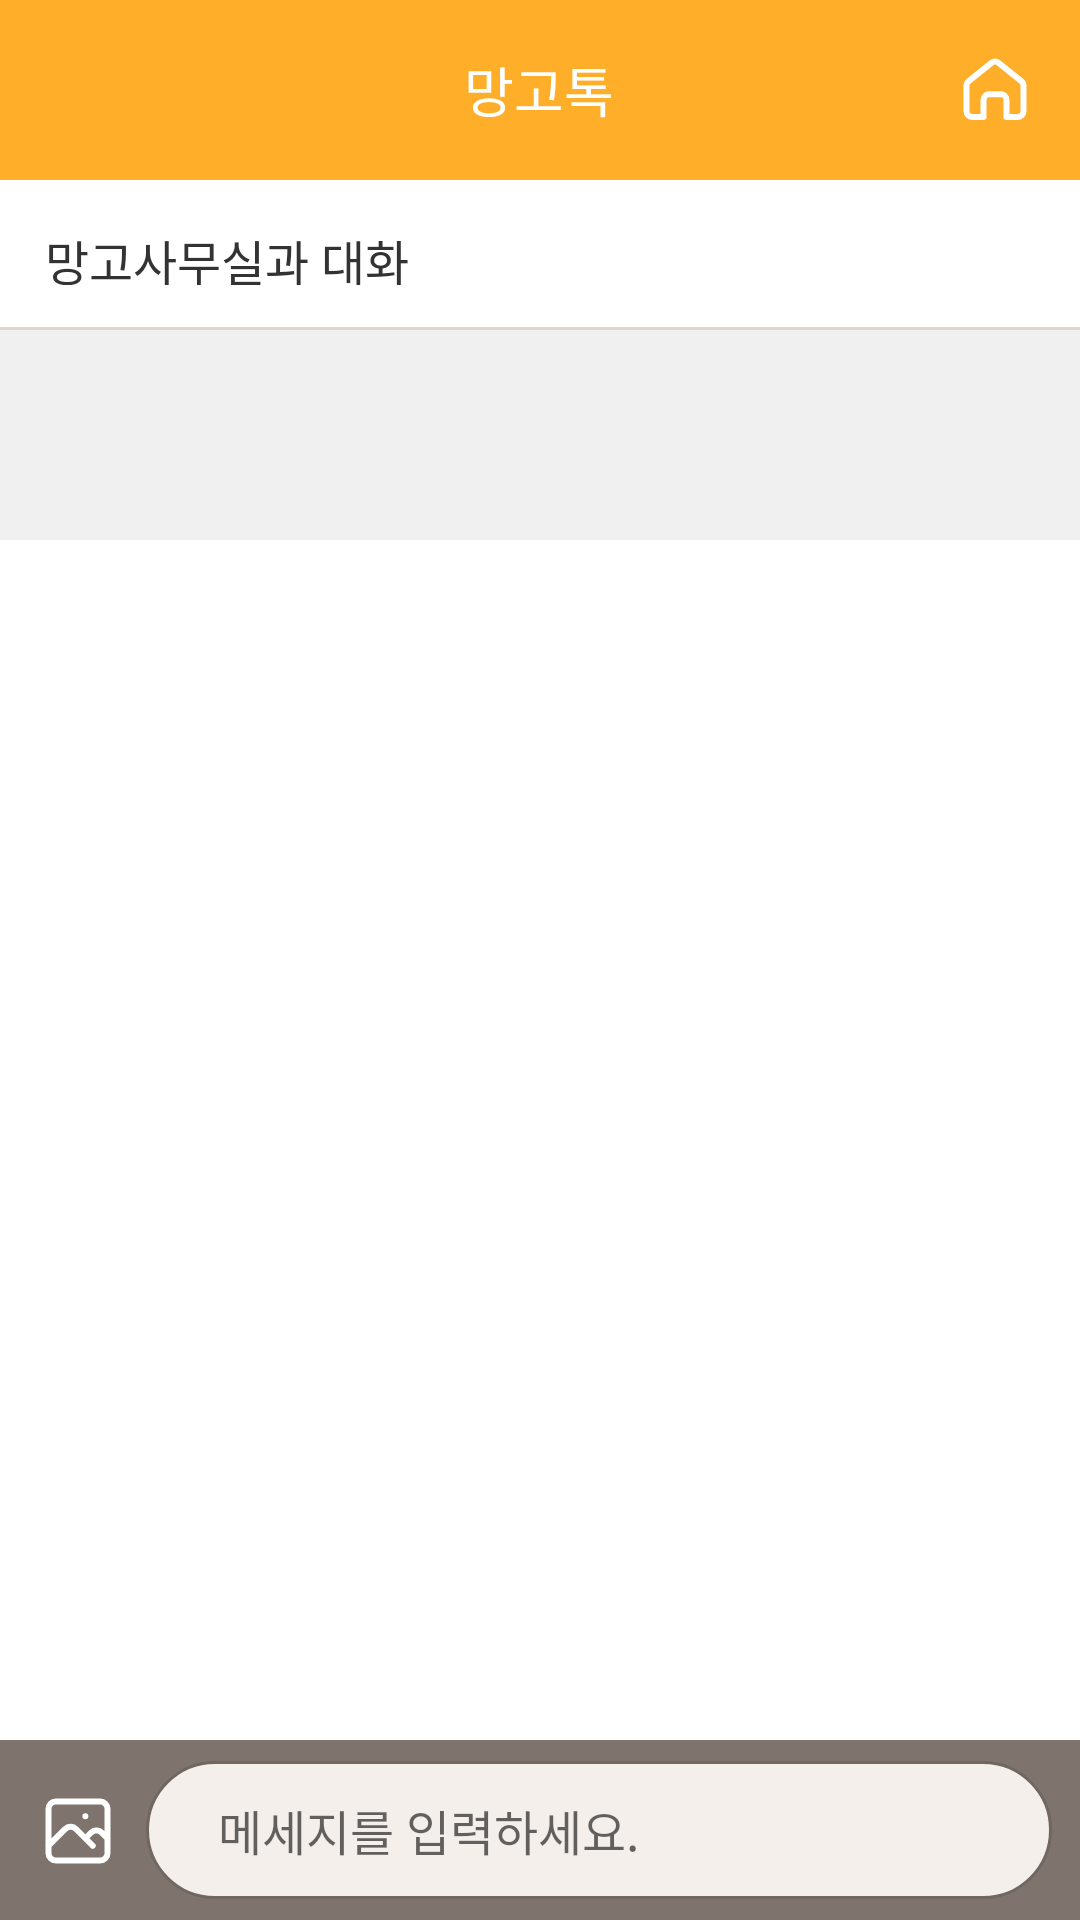

This screen was rendered from an Android layout file. Write that file and the resources it references.
<!-- AndroidManifest.xml: application theme AppTheme -->
<!-- res/layout/activity_talk.xml -->
<?xml version="1.0" encoding="utf-8"?>
<LinearLayout xmlns:android="http://schemas.android.com/apk/res/android"
    xmlns:tools="http://schemas.android.com/tools"
    android:layout_width="match_parent"
    android:layout_height="match_parent"
    tools:context=".view.talk.TalkActivity"
    android:orientation="vertical"
    android:background="#FFFFFF"
    android:weightSum="640">

    <LinearLayout
        android:layout_width="match_parent"
        android:layout_height="0dp"
        android:layout_weight="60"
        android:background="#FFAE29"
        android:orientation="horizontal"
        android:weightSum="320">

        <LinearLayout
            android:layout_width="0dp"
            android:layout_height="match_parent"
            android:layout_weight="50"
            android:gravity="center"
            android:orientation="horizontal" />

        <LinearLayout
            android:layout_width="0dp"
            android:layout_height="match_parent"
            android:layout_weight="220"
            android:gravity="center">

            <TextView
                android:layout_width="wrap_content"
                android:layout_height="wrap_content"
                android:text="망고톡"
                android:textColor="#FFFFFF"
                android:textSize="18dp"
                android:fontFamily="@font/notosanskrmedium"/>
        </LinearLayout>

        <LinearLayout
            android:layout_width="0dp"
            android:layout_height="match_parent"
            android:layout_weight="50"
            android:gravity="center"
            android:orientation="horizontal">

            <ImageButton
                android:id="@+id/ib_home_activity_talk"
                android:layout_width="wrap_content"
                android:layout_height="wrap_content"
                android:src="@drawable/ic_btnhome"
                android:background="?attr/selectableItemBackground"/>

        </LinearLayout>
    </LinearLayout>

    <RelativeLayout
        android:id="@+id/body_talk"
        android:layout_width="match_parent"
        android:layout_height="0dp"
        android:layout_weight="580">

        <LinearLayout
            android:layout_width="match_parent"
            android:layout_height="match_parent"
            android:orientation="vertical"
            android:paddingBottom="60dp">

            <androidx.recyclerview.widget.RecyclerView
                android:id="@+id/rv_talk"
                android:layout_width="match_parent"
                android:layout_height="wrap_content"
                android:clipToPadding="false"
                android:paddingTop="60dp"
                android:paddingBottom="60dp"
                android:background="#f0f0f0"
                ></androidx.recyclerview.widget.RecyclerView>

        </LinearLayout>

        <LinearLayout
            android:id="@+id/top_talk"
            android:layout_width="match_parent"
            android:layout_height="50dp"
            android:orientation="horizontal"
            android:padding="15dp"
            android:background="#ffffff"
            android:gravity="center_vertical">

            <TextView
                android:layout_width="wrap_content"
                android:layout_height="wrap_content"
                android:text="망고사무실과 대화"
                android:textSize="16dp"
                android:textColor="#333333"/>

        </LinearLayout>

        <View
            android:layout_alignBottom="@+id/top_talk"
            android:layout_width="match_parent"
            android:layout_height="1dp"
            android:background="#ddd5d0"/>

        <LinearLayout
            android:layout_width="match_parent"
            android:layout_height="wrap_content"
            android:layout_alignParentBottom="true"
            android:orientation="horizontal"
            android:weightSum="10"
            android:background="#7e736d"
            android:paddingBottom="5dp"
            android:paddingTop="5dp">
            <LinearLayout
                android:id="@+id/click_file"
                android:layout_width="0dp"
                android:layout_height="match_parent"
                android:layout_weight="1.3"
                android:gravity="center">

                <ImageView
                    android:id="@+id/click_file2"
                    android:src="@drawable/ic_icon_photo_off"
                    android:layout_marginLeft="5dp"
                    android:layout_width="34dp"
                    android:layout_height="34dp"/>

            </LinearLayout>


            <LinearLayout
                android:layout_width="0dp"
                android:layout_height="wrap_content"
                android:layout_weight="8.5"
                android:weightSum="10"
                android:orientation="horizontal"
                android:background="@drawable/select_question_box">
                <View
                    android:layout_width="1dp"
                    android:layout_height="50dp"/>
                <EditText
                    android:id="@+id/send_msg"
                    android:layout_width="0dp"
                    android:layout_height="wrap_content"
                    android:background="@null"
                    android:layout_weight="8.5"
                    android:paddingLeft="25dp"
                    android:hint="메세지를 입력하세요."
                    android:textSize="16dp"
                    android:maxHeight="80dp"
                    android:inputType="textMultiLine"
                    android:layout_gravity="center"
                    android:paddingBottom="5dp"
                    android:paddingTop="5dp"
                    />

                <LinearLayout
                    android:id="@+id/send_btn"
                    android:layout_width="0dp"
                    android:layout_height="match_parent"
                    android:layout_weight="1.5"
                    android:gravity="right">








                    <ImageButton
                        android:id="@+id/ib_send"
                        android:layout_width="wrap_content"
                        android:layout_height="wrap_content"
                        android:src="@drawable/ic_send_talk_on"
                        android:background="@color/zxing_transparent"/>
                </LinearLayout>

            </LinearLayout>

        </LinearLayout>
    </RelativeLayout>
</LinearLayout>
<!-- resources referenced by this layout -->
<resources>
  <!-- drawable ic_btnhome (drawable) -->
  <vector xmlns:android="http://schemas.android.com/apk/res/android"
      android:width="48dp"
      android:height="48dp"
      android:viewportWidth="48"
      android:viewportHeight="48">
    <path
        android:pathData="M0,0H48V48H0z"
        android:fillColor="#00FFFFFF"/>
    <path
        android:pathData="M22.86,14.928l-7.6,6.08A1.983,1.983 0,0 0,14.5 22.528v8.55a1.906,1.906 0,0 0,1.9 1.9h3.8v-5.7a1.906,1.906 0,0 1,1.9 -1.9h3.8a1.906,1.906 0,0 1,1.9 1.9v5.7h3.8a1.906,1.906 0,0 0,1.9 -1.9v-8.55a1.983,1.983 0,0 0,-0.76 -1.52l-7.6,-6.08a1.733,1.733 0,0 0,-2.28 0z"
        android:strokeLineJoin="round"
        android:strokeWidth="2"
        android:fillColor="#00000000"
        android:strokeColor="#fff"
        android:strokeLineCap="round"/>
  </vector>
  <!-- drawable ic_icon_photo_off (drawable) -->
  <vector xmlns:android="http://schemas.android.com/apk/res/android"
      android:width="34dp"
      android:height="34dp"
      android:viewportWidth="34"
      android:viewportHeight="34">
    <path
        android:pathData="M0,0H34V34H0z"
        android:fillColor="#00FFFFFF"/>
    <path
        android:pathData="M7.5,22.25l5.637,-5.637a2.458,2.458 0,0 1,3.476 0l5.637,5.637m-2.458,-2.458l1.949,-1.949a2.458,2.458 0,0 1,3.476 0l1.949,1.949m-7.374,-7.375h0.008m-9.842,14.75h14.75a2.458,2.458 0,0 0,2.458 -2.458L27.166,9.958A2.458,2.458 0,0 0,24.708 7.5L9.958,7.5A2.458,2.458 0,0 0,7.5 9.958v14.75a2.458,2.458 0,0 0,2.458 2.459z"
        android:strokeLineJoin="round"
        android:strokeWidth="2"
        android:fillColor="#00000000"
        android:strokeColor="#fff"
        android:strokeLineCap="round"/>
  </vector>
  <!-- drawable select_question_box (drawable) -->
  <?xml version="1.0" encoding="utf-8"?>
  <layer-list xmlns:android="http://schemas.android.com/apk/res/android">
      <item
          android:bottom="2dp"
          android:left="2dp"
          android:right="2dp"
          android:top="2dip"
          >
  
          <shape android:shape="rectangle">
              <corners android:radius="30dp"/>
              <stroke
                  android:width="1dp"
                  android:color="#716762" />
              <solid android:color="#f5efec"/>
          </shape>
      </item>
  </layer-list>
  <style name="AppTheme" parent="Theme.AppCompat.Light.NoActionBar">
          
          <item name="colorPrimary">@color/colorPrimary</item>
          <item name="colorPrimaryDark">@color/colorPrimaryDark</item>
          <item name="colorAccent">@color/colorAccent</item>
      </style>
  <color name="colorPrimary">#008577</color>
  <color name="colorPrimaryDark">#FFAE29</color>
  <color name="colorAccent">#FFAE29</color>
</resources>
